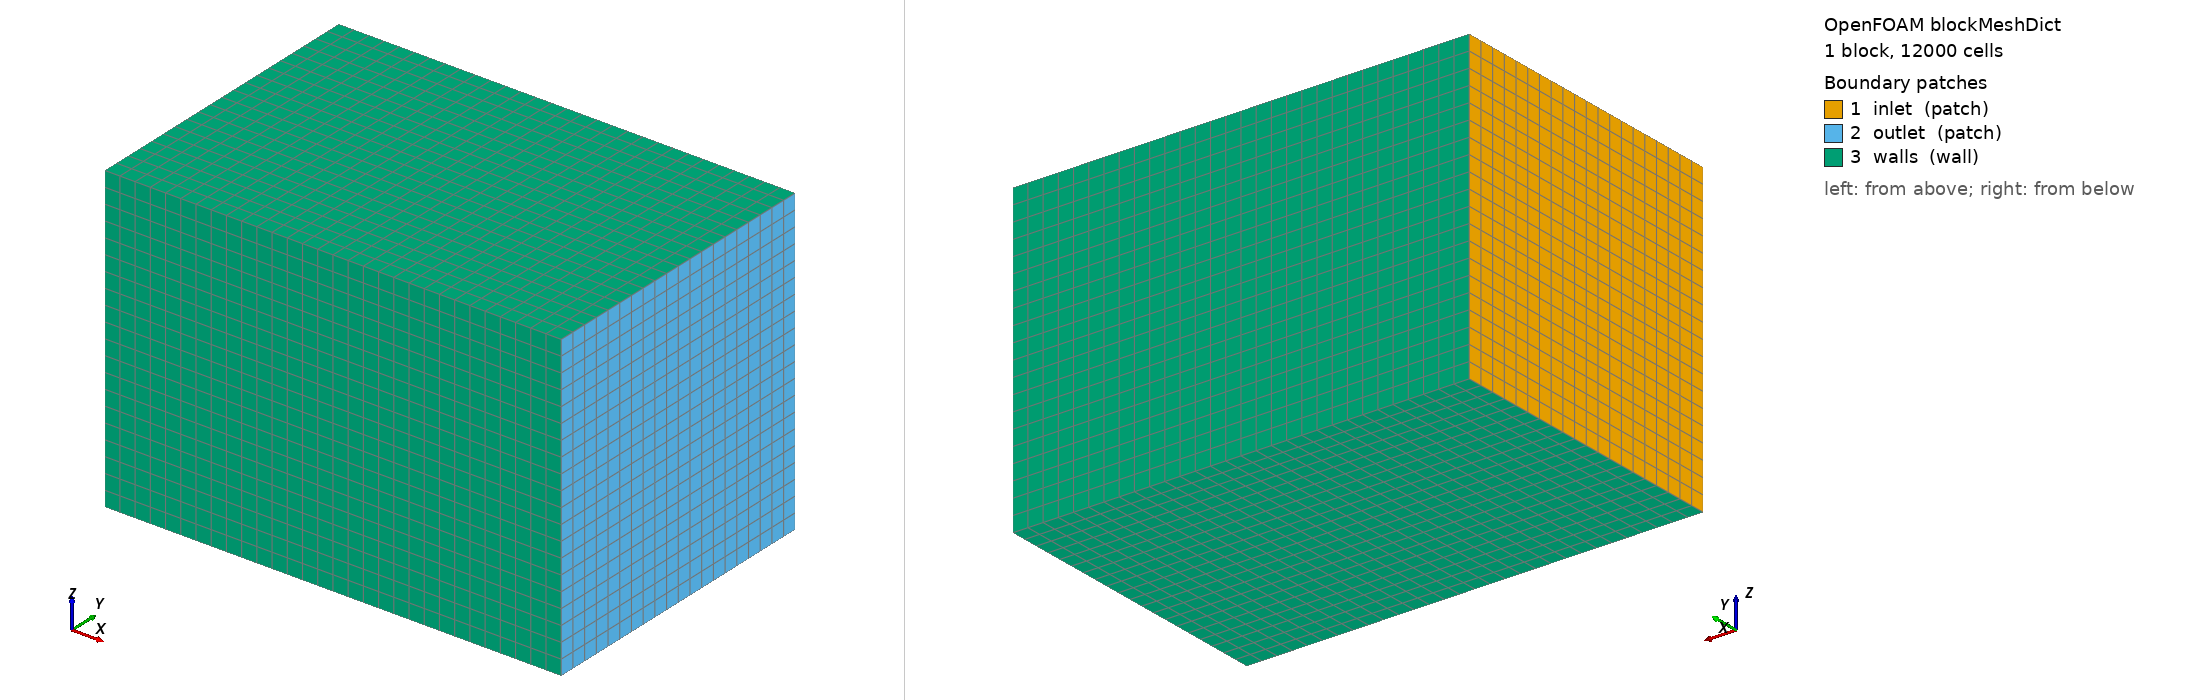

OpenFOAM case: the mesh blockMesh builds from blockMeshDict, 1 block(s), 12000 cells. Boundary patches (legend numbers): 1 inlet (patch), 2 outlet (patch), 3 walls (wall). Left view from above one corner, right view from below the opposite corner. Boundary conditions: 0 field file(s) under 0/; 0 of 3 drawn patches have an entry in a shipped field file.

=== system/blockMeshDict ===
FoamFile { version 2.0; format ascii; class dictionary; object blockMeshDict; }
convertToMeters 1;
vertices (
 (-8 -8 -8) (16 -8 -8) (16 8 -8) (-8 8 -8)
 (-8 -8 8) (16 -8 8) (16 8 8) (-8 8 8));
blocks (hex (0 1 2 3 4 5 6 7) (30 20 20) simpleGrading (1 1 1));
edges ();
boundary (
 inlet { type patch; faces ((0 4 7 3)); }
 outlet { type patch; faces ((1 2 6 5)); }
 walls { type wall; faces ((0 1 5 4) (3 7 6 2) (0 3 2 1) (4 5 6 7)); });


=== system/controlDict ===
FoamFile { version 2.0; format ascii; class dictionary; object controlDict; }
application simpleFoam;
startFrom startTime; startTime 0; stopAt endTime; endTime 800;
deltaT 1; writeControl timeStep; writeInterval 800;
purgeWrite 0; writeFormat ascii; writePrecision 6; writeCompression off;
timeFormat general; timePrecision 6; runTimeModifiable true;
functions {
 forces {
  type forceCoeffs; libs ("libforces.so");
  writeControl timeStep; writeInterval 50;
  patches ("sphere");
  rho rhoInf; rhoInf 1.0; CofR (0 0 0);
  liftDir (0 0 1); dragDir (1 0 0); pitchAxis (0 1 0);
  magUInf 1.0; lRef 2.0; Aref 3.1416;
 }
 residuals { type residuals; libs ("libutilityFunctionObjects.so");
  writeControl timeStep; writeInterval 50; fields (p U); }
}
